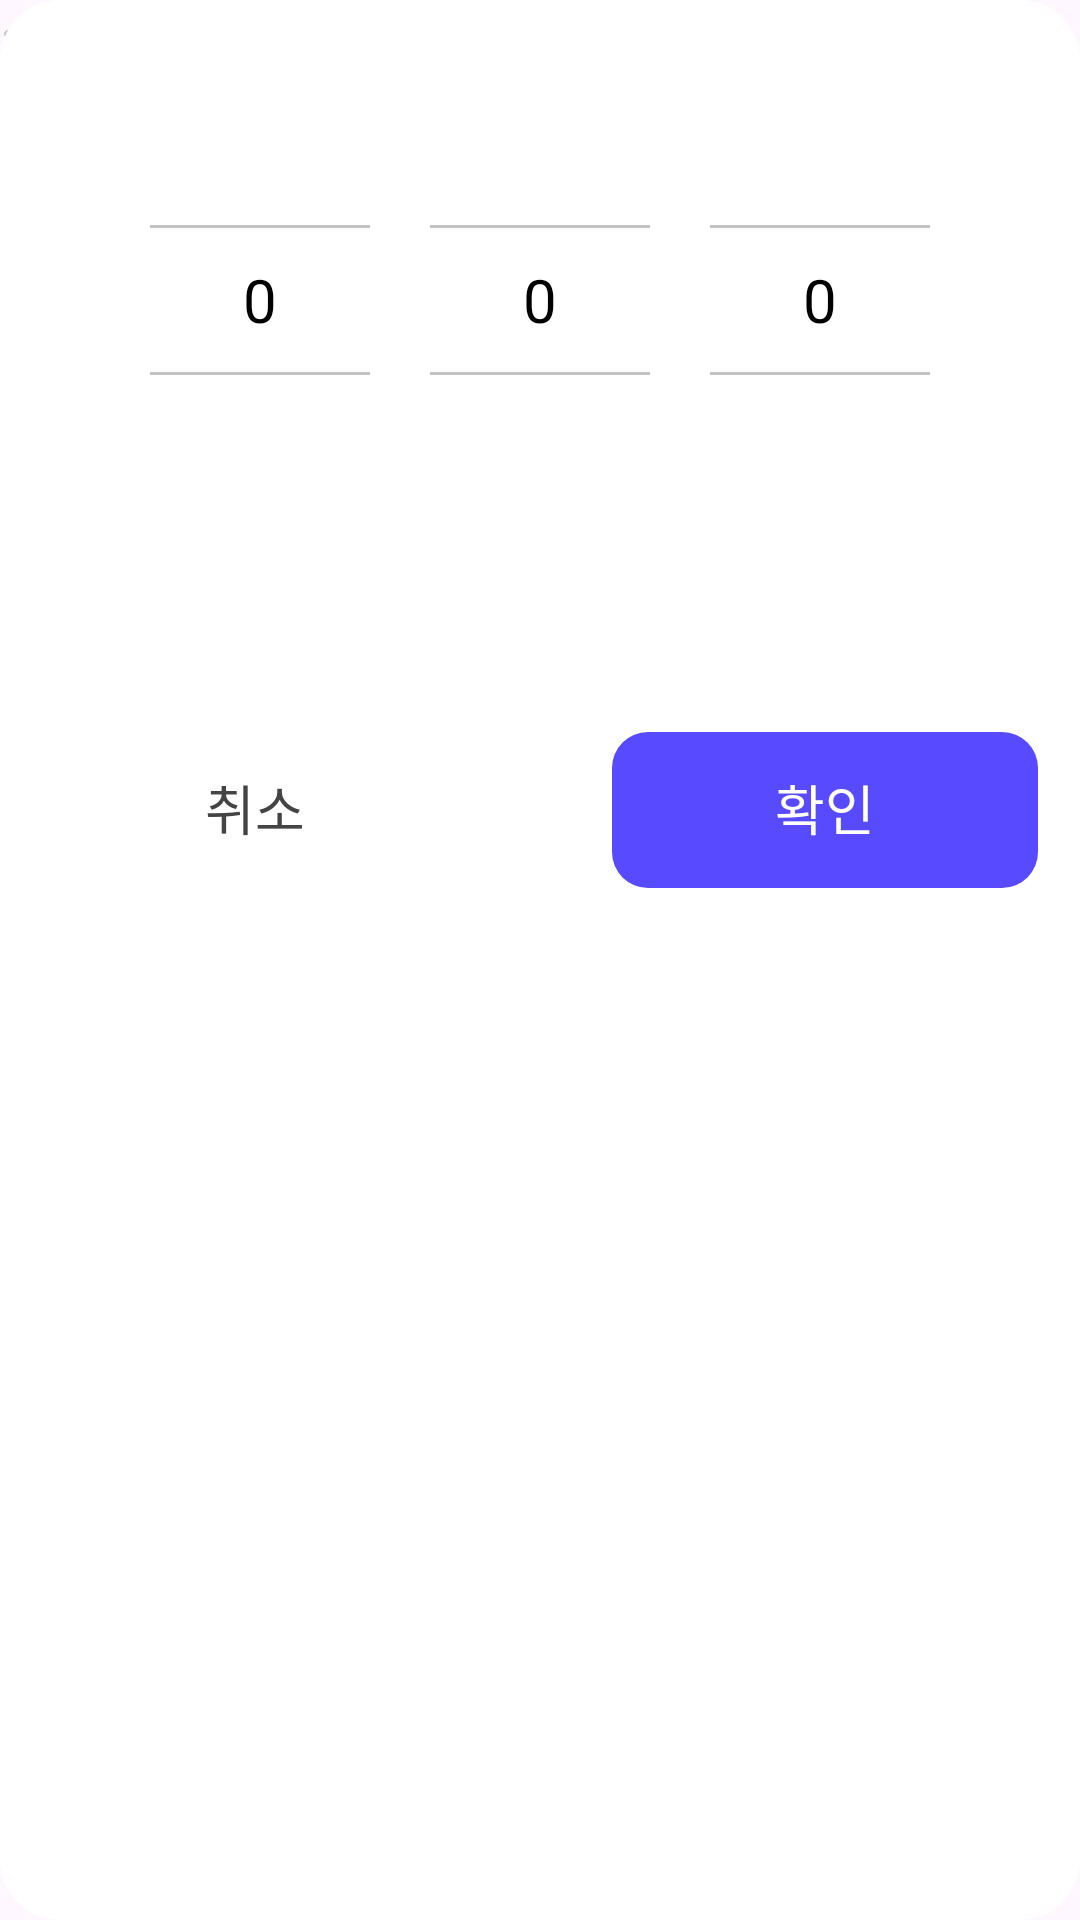

Reconstruct the res/layout file that produces this screen, plus the resources it refers to.
<!-- AndroidManifest.xml: application theme Theme.Hoxi -->
<!-- res/layout/activity_time_picker.xml -->
<?xml version="1.0" encoding="utf-8"?>
<androidx.constraintlayout.widget.ConstraintLayout xmlns:android="http://schemas.android.com/apk/res/android"
                                                   xmlns:tools="http://schemas.android.com/tools"
                                                   android:layout_width="match_parent"
                                                   android:layout_height="match_parent"
                                                   android:background="@drawable/rounded_20_white_rectangle"
                                                   xmlns:app="http://schemas.android.com/apk/res-auto">

    <TextView
            android:id="@+id/period_done_tv"
            android:layout_width="142dp"
            android:layout_height="52dp"
            android:layout_marginTop="44dp"
            android:paddingTop="12dp"
            android:layout_marginEnd="14dp"
            android:text="확인"
            android:textColor="@color/white"
            app:layout_constraintEnd_toEndOf="parent"
            app:layout_constraintTop_toBottomOf="@id/number_pick_box"
            android:background="@drawable/rounded_12_main_color_rectangle"
            android:fontFamily="@font/pretendard_regular"
            android:textSize="18dp"
            android:textFontWeight="500"
            android:textAlignment="center"


    />

    <TextView
            android:id="@+id/cancel_btn"
            android:layout_width="142dp"
            android:layout_height="52dp"
            android:layout_marginTop="44dp"
            android:paddingTop="12dp"
            android:layout_marginStart="14dp"
            android:text="취소"
            android:textColor="#444444"
            app:layout_constraintStart_toStartOf="parent"
            app:layout_constraintTop_toBottomOf="@id/number_pick_box"
            android:background="@drawable/rounded_12_gray_rectangle"
            android:fontFamily="@font/pretendard_regular"
            android:textSize="18dp"
            android:textFontWeight="500"
            android:textAlignment="center"


    />
    <TextView
            app:layout_constraintTop_toTopOf="parent"
            app:layout_constraintStart_toStartOf="parent"
            android:id="@+id/colon1"
            android:layout_width="wrap_content"
            android:layout_height="wrap_content"
            android:text=":"
            android:fontFamily="@font/pretendard_regular"
            android:textSize="20dp"
            android:textFontWeight="600"
            android:textColor="@color/gray_700"
            android:textAlignment="center"
    />

    <View
            app:layout_constraintStart_toStartOf="parent"
            app:layout_constraintTop_toBottomOf="@id/cancel_btn"
            android:layout_width="1dp"
            android:layout_height="19dp"
            android:background="#FFF"
            android:layout_marginStart="200dp"
    />

    <LinearLayout
            android:id="@+id/number_pick_box"
            android:layout_width="match_parent"
            android:layout_height="200dp"
            android:orientation="horizontal"
            android:background="@drawable/rounded_20_white_rectangle"
            app:layout_constraintTop_toTopOf="parent"
            app:layout_constraintStart_toStartOf="parent">

        <NumberPicker
                android:id="@+id/alert_datepicker_ampm"
                android:layout_width="0dp"
                android:layout_height="match_parent"
                android:layout_weight="1"
                android:layout_marginStart="50dp"
                android:layout_marginEnd="20dp"
                android:selectionDividerHeight="1dp"
                android:theme="@style/AppTheme.NumberPicker"
                tools:targetApi="q" />
        <NumberPicker
                android:id="@+id/alert_datepicker_hour"
                android:layout_width="0dp"
                android:layout_height="match_parent"
                android:layout_weight="1"
                android:selectionDividerHeight="1dp"
                android:theme="@style/AppTheme.NumberPicker"
                tools:targetApi="q" />
        <NumberPicker
                android:id="@+id/alert_datepicker_minute"
                android:layout_width="0dp"
                android:layout_height="match_parent"
                android:layout_weight="1"
                android:layout_marginStart="20dp"
                android:layout_marginEnd="50dp"
                android:selectionDividerHeight="1dp"
                android:theme="@style/AppTheme.NumberPicker"
                tools:targetApi="q" />
    </LinearLayout>

</androidx.constraintlayout.widget.ConstraintLayout>
<!-- resources referenced by this layout -->
<resources>
  <color name="gray_700">#BEBEBE</color>
  <color name="white">#FFFFFFFF</color>
  <!-- drawable rounded_12_main_color_rectangle (drawable) -->
  <shape xmlns:android="http://schemas.android.com/apk/res/android">
      <solid android:color="#584AFF"/>
      <corners android:radius="12dp"/>
  </shape>
  <!-- drawable rounded_20_white_rectangle (drawable) -->
  <shape xmlns:android="http://schemas.android.com/apk/res/android">
      <solid android:color="#FFF"/>
      <corners android:radius="20dp"/>
  </shape>
  <style name="AppTheme.NumberPicker" parent="">
          <item name="android:textColorPrimary">@color/black</item>
          <item name="android:textColorHighlight">@color/white</item>
          <item name="android:textSize">20sp</item>
          <item name="selectableItemBackground">@color/gray_300</item>
          <item name="colorControlNormal">@color/gray_300</item>
      </style>
  <style name="Theme.Hoxi" parent="Base.Theme.Hoxi" />
  <color name="black">#FF000000</color>
  <color name="gray_300">#BEBEBE</color>
  <style name="Base.Theme.Hoxi" parent="Theme.Material3.DayNight.NoActionBar">
          
          
      </style>
</resources>
